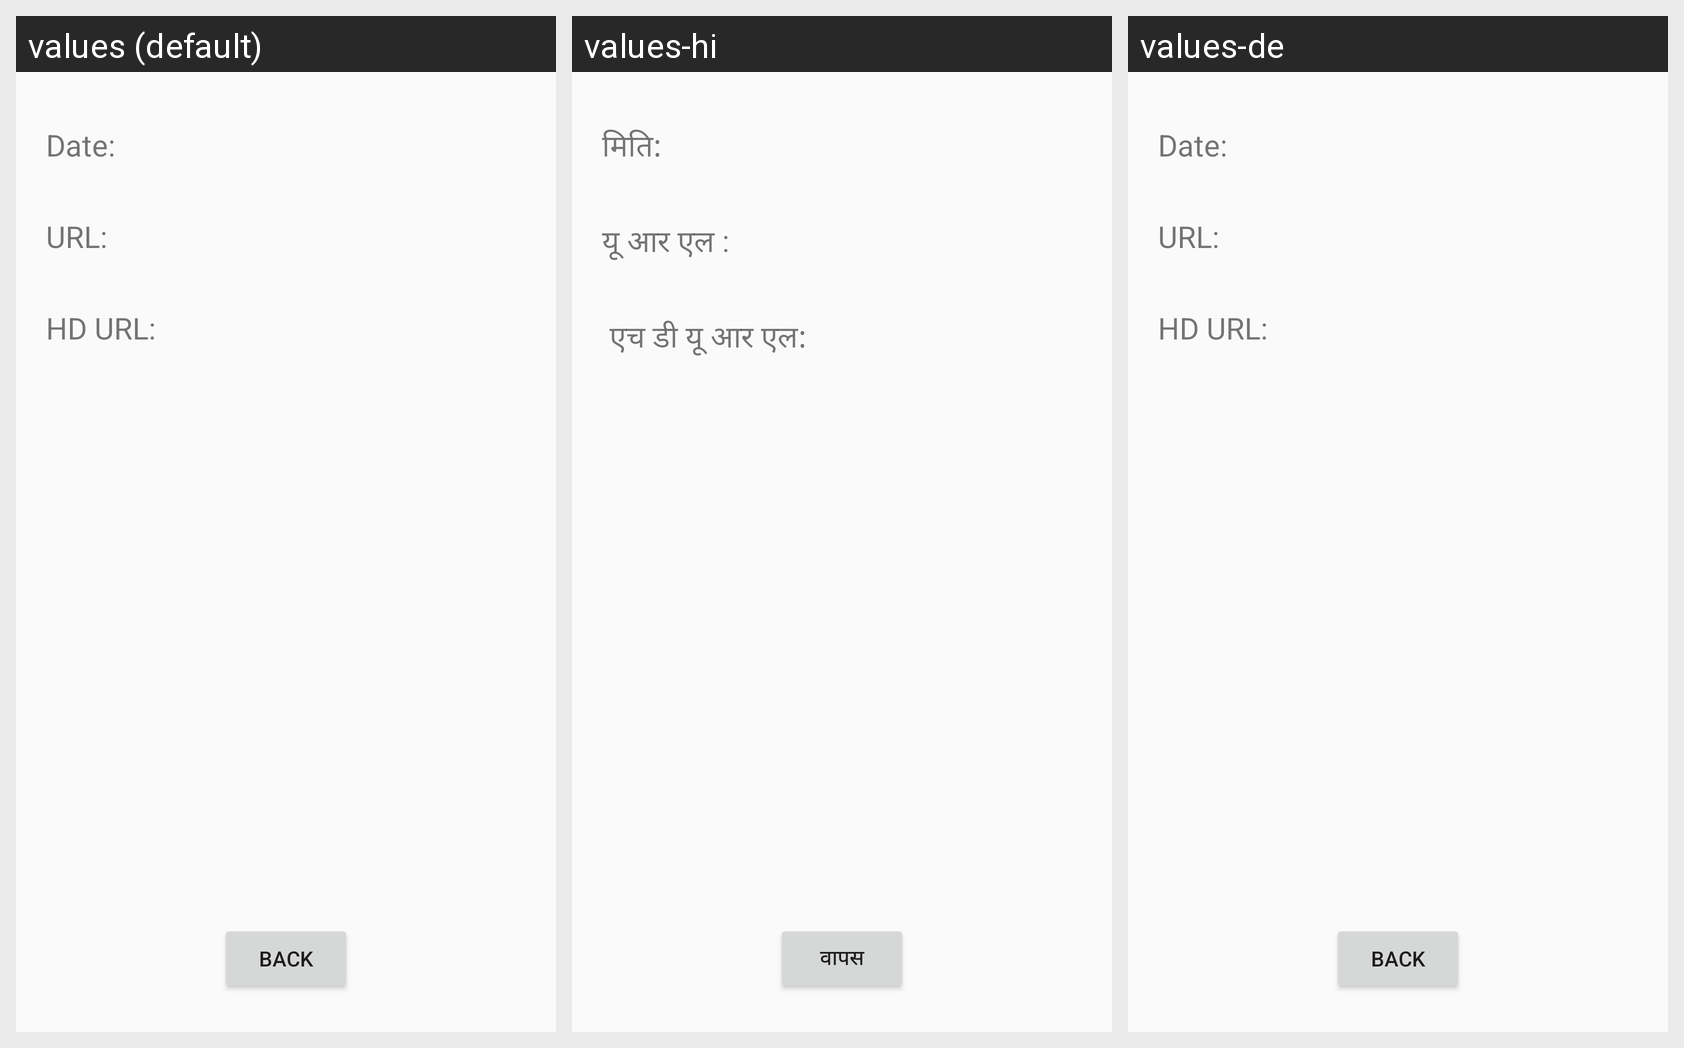

Here is an Android app screen in its default locale and in the app's own translations. Write out the translated-string differences for the strings that appear on this screen.
Android screen res/layout/fragment_nasa_image_of_day.xml rendered under 3 locales, left to right: values (default), values-hi, values-de. Device: Nexus 5 (rendered at 1080×1920; each locale shown at half size, 540×960, under a caption strip naming it); theme Theme.AppCompat.Light.NoActionBar.
Strings drawn on this screen, with the default value and each locale's value (text and hints the layout hard-codes, and strings that could not be matched under every locale, appear in the picture but are not listed):

header_date
  values: Date:
  values-hi: मिति: 
  values-de: Date:

header_url
  values: URL:
  values-hi: यू आर एल :
  values-de: URL:

header_hdurl
  values: HD URL:
  values-hi:  एच डी यू आर एल: 
  values-de: HD URL:

nasaHide
  values: Back
  values-hi: वापस
  values-de: Back  [not translated; the default value is used]
